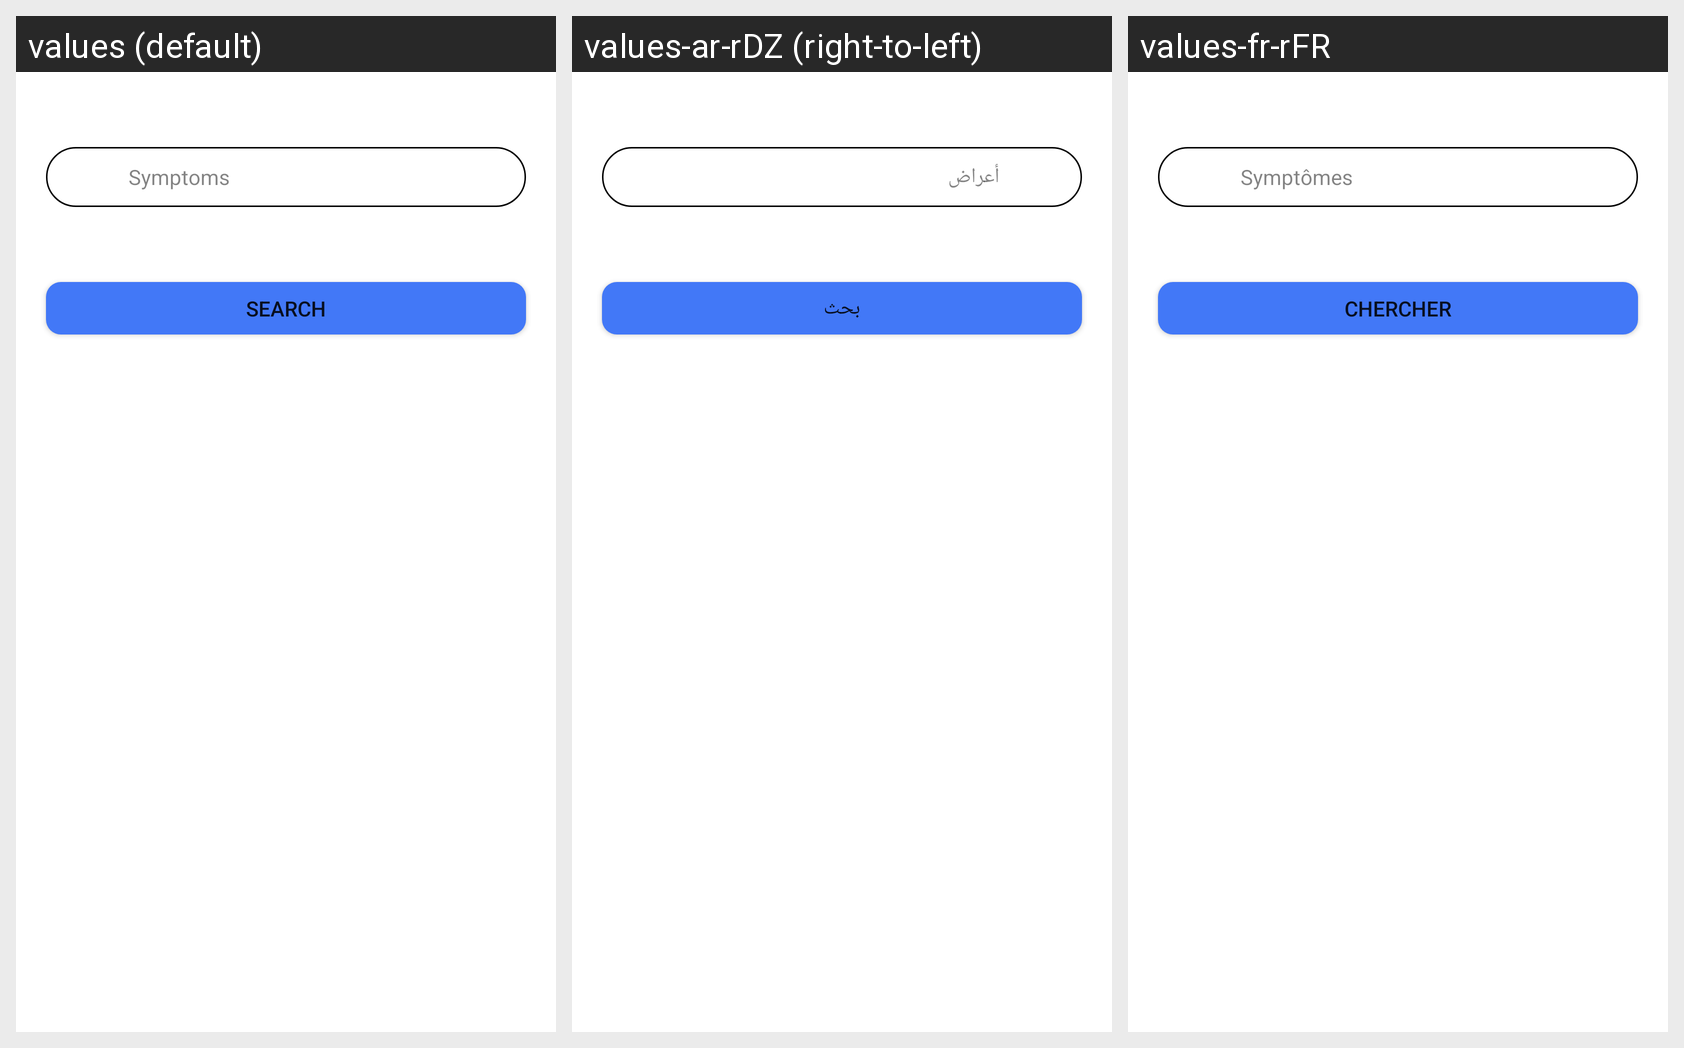

Strings drawn on this Android screen and how each of the app's shown locales translates them:
Android screen res/layout/fragment_diagnosis__sub_.xml rendered under 3 locales, left to right: values (default), values-ar-rDZ (right-to-left), values-fr-rFR. Device: Nexus 5 (rendered at 1080×1920; each locale shown at half size, 540×960, under a caption strip naming it); theme Theme.FindADoct.
Strings drawn on this screen, with the default value and each locale's value (text and hints the layout hard-codes, and strings that could not be matched under every locale, appear in the picture but are not listed):

symptoms
  values: Symptoms
  values-ar-rDZ: أعراض
  values-fr-rFR: Symptômes

search
  values: Search
  values-ar-rDZ: بحث
  values-fr-rFR: Chercher
